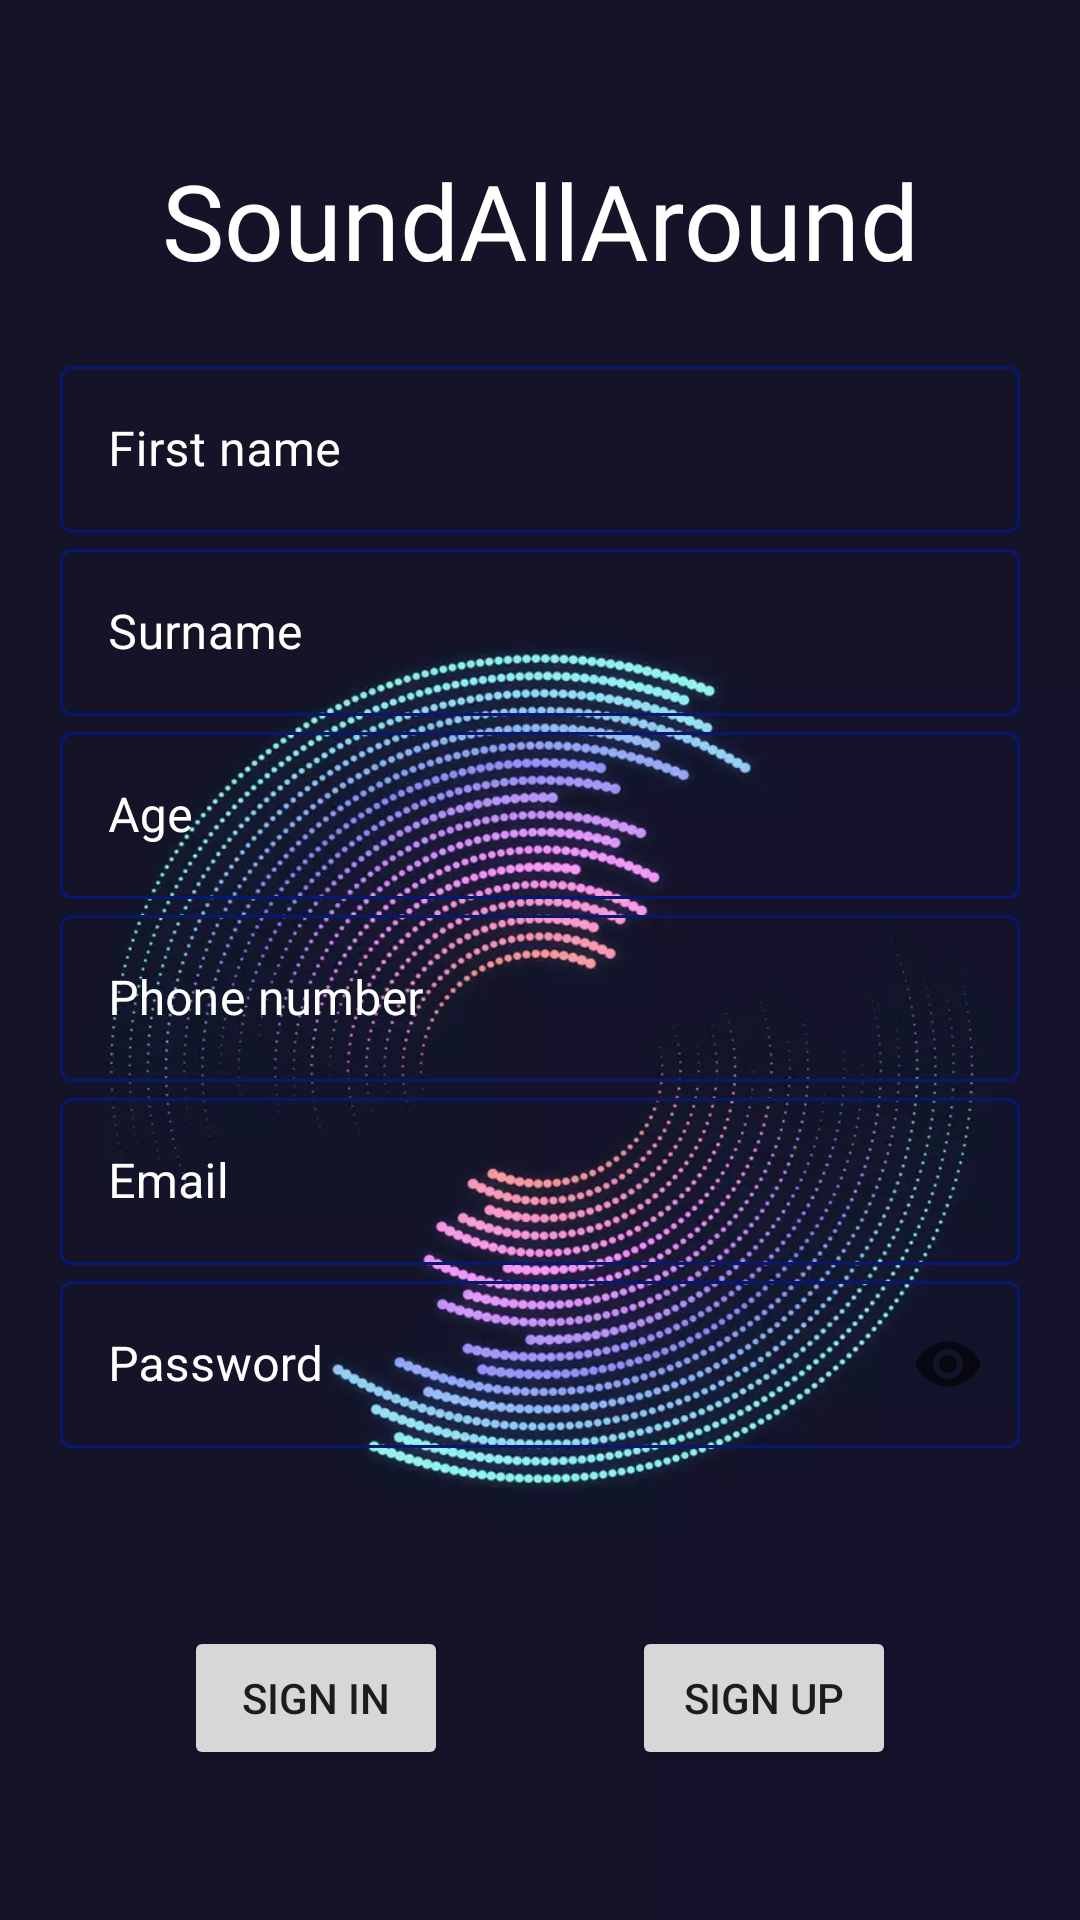

Layout XML and referenced resources for this Android screen:
<!-- AndroidManifest.xml: application theme Theme.SoundAllAround -->
<!-- res/layout/activity_login.xml -->
<?xml version="1.0" encoding="utf-8"?>
<androidx.constraintlayout.widget.ConstraintLayout xmlns:android="http://schemas.android.com/apk/res/android"
    xmlns:app="http://schemas.android.com/apk/res-auto"
    xmlns:tools="http://schemas.android.com/tools"
    android:id="@+id/root_element"
    android:layout_width="match_parent"
    android:layout_height="match_parent"
    android:background="@drawable/backgr"
    tools:context=".MainActivity">

    <TextView
        android:id="@+id/application_name"
        android:layout_width="wrap_content"
        android:layout_height="wrap_content"
        android:layout_marginTop="50dp"
        android:fontFamily="@font/digital_fontfamily"
        android:text="@string/app_name"
        android:textColor="@color/white"
        android:textSize="35sp"
        app:layout_constraintLeft_toLeftOf="parent"
        app:layout_constraintRight_toRightOf="parent"
        app:layout_constraintTop_toTopOf="parent" />

    <LinearLayout
        android:layout_width="match_parent"
        android:layout_height="wrap_content"
        android:layout_margin="20dp"
        android:orientation="vertical"
        app:layout_constraintTop_toBottomOf="@+id/application_name">

        <com.google.android.material.textfield.TextInputLayout
            style="@style/Widget.MaterialComponents.TextInputLayout.OutlinedBox"
            android:layout_width="match_parent"
            android:layout_height="wrap_content"
            android:hint="@string/name_hint"
            android:textColorHint="@color/white"
            app:boxStrokeColor="@color/white"
            app:boxStrokeErrorColor="@color/red"
            app:endIconMode="clear_text">

            <com.google.android.material.textfield.TextInputEditText
                android:id="@+id/name_field"
                android:layout_width="match_parent"
                android:layout_height="wrap_content"
                android:digits="abcdefghijklmnopqrstuvwxyz ABCDEFGHIJKLMNOPQRSTUVWXYZ"
                android:inputType="textPersonName"
                android:text=""
                android:textColor="@color/white" />
        </com.google.android.material.textfield.TextInputLayout>

        <com.google.android.material.textfield.TextInputLayout
            style="@style/Widget.MaterialComponents.TextInputLayout.OutlinedBox"
            android:layout_width="match_parent"
            android:layout_height="wrap_content"
            android:hint="@string/surname_hint"
            android:textColorHint="@color/white"
            app:boxStrokeColor="@color/white"
            app:boxStrokeErrorColor="@color/red"
            app:endIconMode="clear_text">

            <com.google.android.material.textfield.TextInputEditText
                android:id="@+id/surname_field"
                android:layout_width="match_parent"
                android:layout_height="wrap_content"
                android:digits="abcdefghijklmnopqrstuvwxyz ABCDEFGHIJKLMNOPQRSTUVWXYZ"
                android:inputType="textPersonName"
                android:text=""
                android:textColor="@color/white" />
        </com.google.android.material.textfield.TextInputLayout>

        <com.google.android.material.textfield.TextInputLayout
            style="@style/Widget.MaterialComponents.TextInputLayout.OutlinedBox"
            android:layout_width="match_parent"
            android:layout_height="wrap_content"
            android:hint="@string/age_hint"

            android:textColorHint="@color/white"
            app:boxStrokeColor="@color/white"
            app:boxStrokeErrorColor="@color/red"
            app:endIconMode="clear_text">

            <com.google.android.material.textfield.TextInputEditText
                android:id="@+id/age_field"
                android:layout_width="match_parent"
                android:layout_height="wrap_content"
                android:inputType="date"
                android:text=""
                android:textColor="@color/white" />
        </com.google.android.material.textfield.TextInputLayout>

        <com.google.android.material.textfield.TextInputLayout
            style="@style/Widget.MaterialComponents.TextInputLayout.OutlinedBox"
            android:layout_width="match_parent"
            android:layout_height="wrap_content"
            android:hint="@string/phone_hint"

            android:textColorHint="@color/white"
            app:boxStrokeColor="@color/white"
            app:boxStrokeErrorColor="@color/red"
            app:endIconMode="clear_text">

            <com.google.android.material.textfield.TextInputEditText
                android:id="@+id/phone_field"
                android:layout_width="match_parent"
                android:layout_height="wrap_content"
                android:inputType="phone"
                android:text=""
                android:textColor="@color/white" />
        </com.google.android.material.textfield.TextInputLayout>

        <com.google.android.material.textfield.TextInputLayout
            style="@style/Widget.MaterialComponents.TextInputLayout.OutlinedBox"
            android:layout_width="match_parent"
            android:layout_height="wrap_content"
            android:hint="@string/email_hint"

            android:textColorHint="@color/white"
            app:boxStrokeColor="@color/white"
            app:boxStrokeErrorColor="@color/red"
            app:endIconMode="clear_text">

            <com.google.android.material.textfield.TextInputEditText
                android:id="@+id/email_field"
                android:layout_width="match_parent"
                android:layout_height="wrap_content"
                android:inputType="textEmailAddress"
                android:text=""
                android:textColor="@color/white" />
        </com.google.android.material.textfield.TextInputLayout>

        <com.google.android.material.textfield.TextInputLayout
            style="@style/Widget.MaterialComponents.TextInputLayout.OutlinedBox"
            android:layout_width="match_parent"
            android:layout_height="wrap_content"
            android:hint="@string/pass_hint"
            android:textColorHint="@color/white"
            app:boxStrokeColor="@color/white"
            app:boxStrokeErrorColor="@color/red"
            app:endIconMode="password_toggle">

            <com.google.android.material.textfield.TextInputEditText
                android:id="@+id/password_field"
                android:layout_width="match_parent"
                android:layout_height="wrap_content"
                android:inputType="textPassword"
                android:text=""
                android:textColor="@color/white" />
        </com.google.android.material.textfield.TextInputLayout>


    </LinearLayout>

    <Button
        android:id="@+id/sign_btn"
        android:layout_width="wrap_content"
        android:layout_height="wrap_content"
        android:layout_marginBottom="50dp"
        android:text="@string/auth"
        app:layout_constraintBottom_toBottomOf="parent"
        app:layout_constraintLeft_toLeftOf="parent"
        app:layout_constraintRight_toLeftOf="@id/reg_btn" />

    <Button
        android:id="@+id/reg_btn"
        android:layout_width="wrap_content"
        android:layout_height="wrap_content"
        android:layout_marginBottom="50dp"
        android:text="@string/reg"
        app:layout_constraintBottom_toBottomOf="parent"
        app:layout_constraintLeft_toRightOf="@id/sign_btn"
        app:layout_constraintRight_toRightOf="parent" />


</androidx.constraintlayout.widget.ConstraintLayout>
<!-- resources referenced by this layout -->
<resources>
  <color name="red">#8A3434</color>
  <color name="white">#FFFFFFFF</color>
  <!-- drawable backgr: webp bitmap (drawable, 55528 bytes) -->
  <string name="age_hint">Age</string>
  <string name="app_name">SoundAllAround</string>
  <string name="auth">Sign In</string>
  <string name="email_hint">Email</string>
  <string name="name_hint">First name</string>
  <string name="pass_hint">Password</string>
  <string name="phone_hint">Phone number</string>
  <string name="reg">Sign Up</string>
  <string name="surname_hint">Surname</string>
  <style name="Theme.SoundAllAround" parent="Theme.MaterialComponents.DayNight.DarkActionBar">
          
          <item name="colorPrimary">@color/purple_500</item>
          <item name="colorPrimaryVariant">@color/purple_700</item>
          <item name="colorOnPrimary">@color/white</item>
          
          <item name="colorSecondary">@color/teal_200</item>
          <item name="colorSecondaryVariant">@color/teal_700</item>
          <item name="colorOnSecondary">@color/black</item>
          
          <item name="android:statusBarColor" tools:targetApi="l">?attr/colorPrimaryVariant</item>
          
      </style>
  <color name="purple_500">#FF6200EE</color>
  <color name="purple_700">#CFECE8</color>
  <color name="teal_200">#CFECE8</color>
  <color name="teal_700">#FF018786</color>
  <color name="black">#FF000000</color>
</resources>
